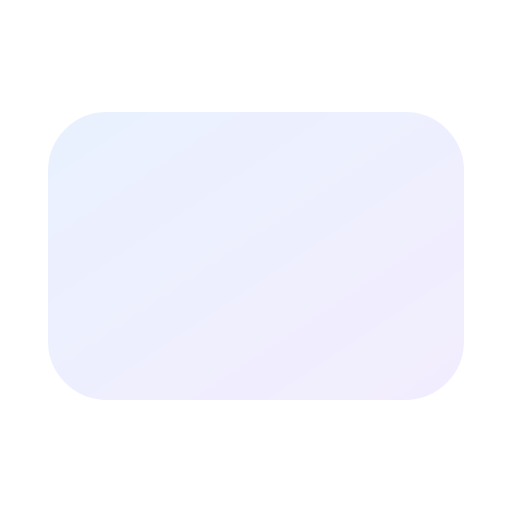
t = 0.00 s
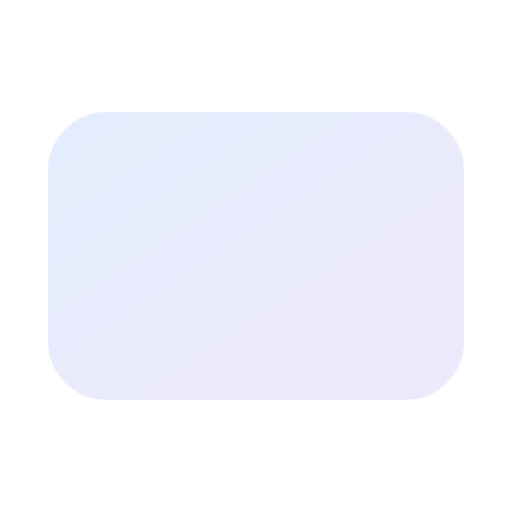
t = 0.50 s
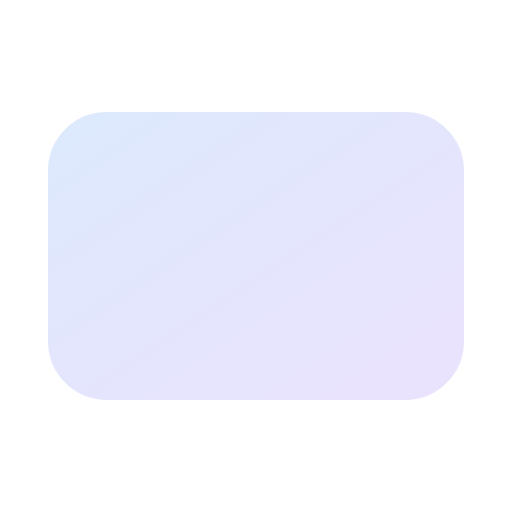
t = 1.00 s
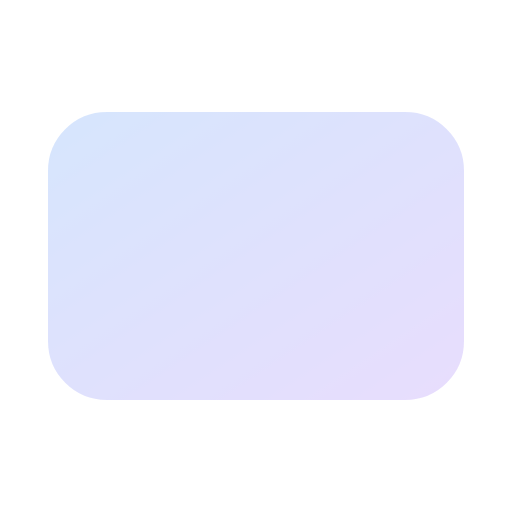
t = 1.50 s
t = 2.00 s: frame unchanged from t = 1.00 s, image omitted
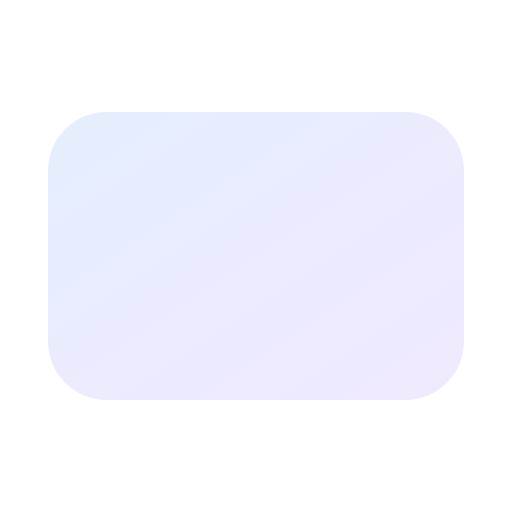
t = 2.63 s

The animated SVG that drew these frames (rendered in a browser with its animation timeline set to each time). Animation: 2 SMIL elements (animate=2); one cycle of 3.00 s, repeats indefinitely.

<svg viewBox="0 0 24 24" width="24" height="24" fill="none" xmlns="http://www.w3.org/2000/svg">
  <defs>
    <linearGradient id="credit-card-anim-gradient" x1="0%" y1="0%" x2="100%" y2="100%">
      <stop offset="0%" style="stop-color:#3b82f6;stop-opacity:1" />
      <stop offset="100%" style="stop-color:#8b5cf6;stop-opacity:1" />
    </linearGradient>
  </defs>
  <rect x="3" y="6" width="18" height="12" rx="2" stroke="url(#credit-card-anim-gradient)" stroke-width="1.5" fill="url(#credit-card-anim-gradient)" opacity="0.1">
    <animate attributeName="opacity" values="0.1;0.2;0.1" dur="3s" repeatCount="indefinite"/>
  </rect>
  <path d="M3 10h18" stroke="url(#credit-card-anim-gradient)" stroke-width="1.5"/>
  <path d="M7 14h3M14 14h3" stroke="url(#credit-card-anim-gradient)" stroke-width="1.5" stroke-linecap="round">
    <animate attributeName="stroke-dasharray" values="0 10;10 0" dur="2s" repeatCount="indefinite"/>
  </path>
</svg>
